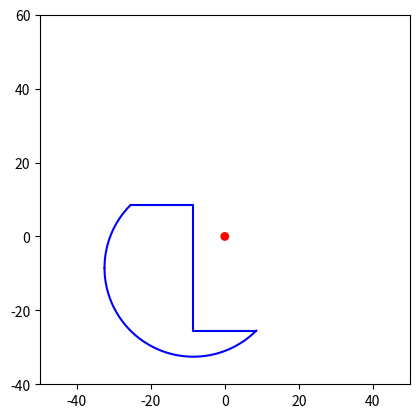

Python code for this plot:
import matplotlib.pyplot as plt
from matplotlib.patches import Circle
import numpy as np
# create data
x = [8.5,-8.5,-8.5,-25.5]
y = [-25.5,-25.5,8.5,8.5]

x1 = np.linspace(-25.5, -32.5416, 1000)
y1 = np.sqrt(17**2*2 -(x1 + 8.5)**2)-8.5

x2 = np.linspace(8.5, -32.5416, 1000)
y2 = -np.sqrt(17**2*2 -(x2 + 8.5)**2)-8.5
fig, ax = plt.subplots()
ax.set_aspect('equal') # Set the aspect ratio to 1:1
circle = Circle((0, 0), radius=1, edgecolor='red', facecolor='red')

# Add the circle to the axes
ax.add_artist(circle)

# Set the axis limits
ax.set_xlim(-50, 50)
ax.set_ylim(-40, 60)


# plot data on the axis
plt.plot(x,y, color='blue')
plt.plot(x1,y1, color='blue')
plt.plot(x2,y2, color='blue')

# show the plot
plt.show()